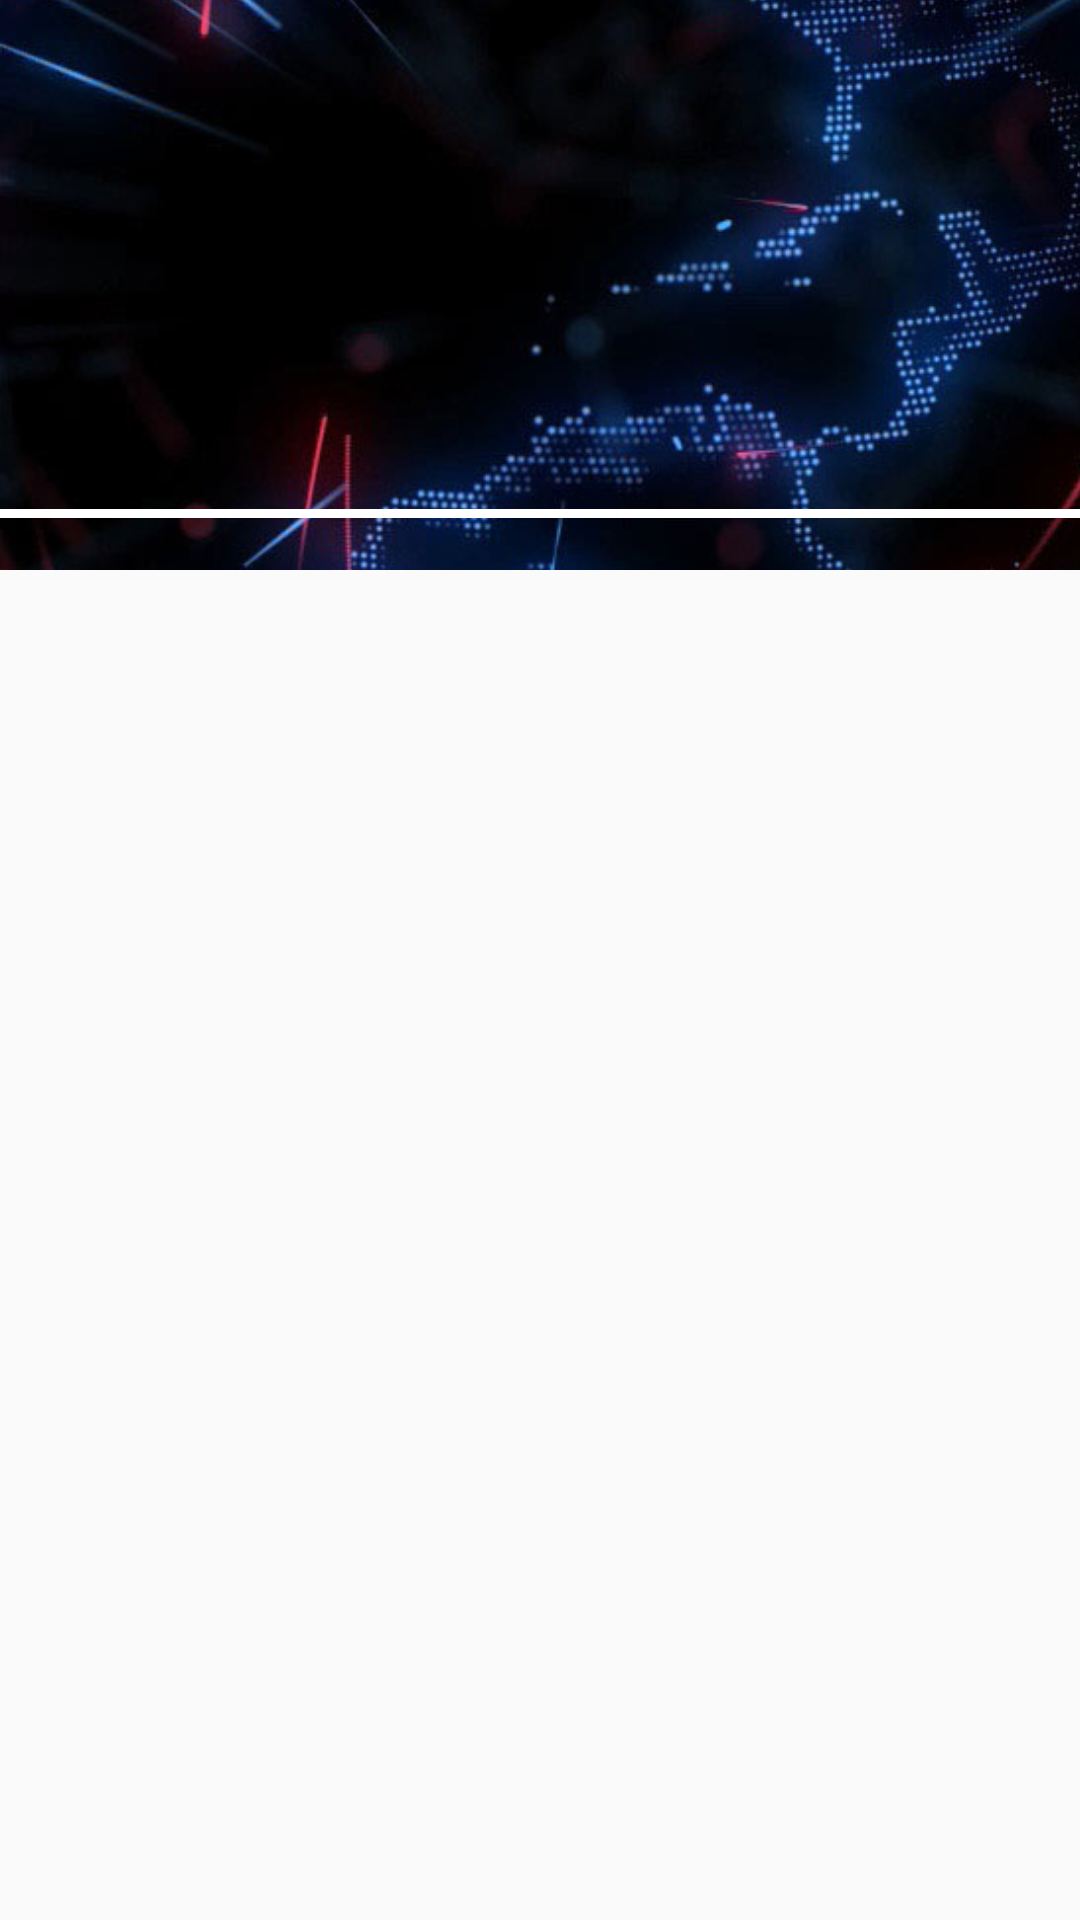

Android layout source for this screen:
<!-- AndroidManifest.xml: application theme AppTheme -->
<!-- res/layout/shodan_item.xml -->
<FrameLayout xmlns:app="http://schemas.android.com/apk/res-auto"
    android:layout_height="wrap_content"
    android:layout_width="fill_parent"
    xmlns:android="http://schemas.android.com/apk/res/android">
    <ImageView
        app:srcCompat="@drawable/background2"
        android:layout_alignParentTop="true"
        android:scaleType="centerCrop"
        android:layout_width="400dp"
        android:layout_height="190dp"
        android:adjustViewBounds="true"
        />
    <LinearLayout
        android:orientation="vertical"
        android:layout_width="match_parent"
        android:layout_height="wrap_content">

        <TextView
            android:id="@+id/item_org"
            android:layout_width="wrap_content"
            android:layout_height="wrap_content"
            android:padding="4dp"
            android:layout_marginLeft="12dp"
            android:textSize="24sp"
            android:textColor="#fff"/>

        <TextView
            android:id="@+id/item_title"
            android:layout_width="wrap_content"
            android:layout_height="wrap_content"
            android:padding="4dp"
            android:layout_marginLeft="12dp"
            android:textSize="18sp"
            android:textColor="#fff"/>

        <TextView
            android:id="@+id/item_ip_port"
            android:layout_width="wrap_content"
            android:layout_height="wrap_content"
            android:padding="4dp"
            android:layout_marginLeft="12dp"
            android:textSize="18sp"
            android:textColor="#fff"/>

        <TextView
            android:id="@+id/item_product"
            android:layout_width="wrap_content"
            android:layout_height="wrap_content"
            android:padding="4dp"
            android:layout_marginLeft="12dp"
            android:textSize="18sp"
            android:textColor="#fff"/>

        <TextView
            android:id="@+id/itemTimestamp"
            android:layout_width="wrap_content"
            android:layout_height="wrap_content"
            android:padding="4dp"
            android:layout_marginLeft="12dp"
            android:textSize="18sp"
            android:textColor="#fff"/>

        <View
            android:id="@+id/divider"
            android:layout_width="match_parent"
            android:layout_height="3dp"
            android:outlineAmbientShadowColor="#fff"
            android:background="#ffff"
            />

    </LinearLayout>
</FrameLayout>
<!-- resources referenced by this layout -->
<resources>
  <!-- drawable background2: jpg bitmap (drawable, 97957 bytes) -->
  <style name="AppTheme" parent="Theme.AppCompat.Light.DarkActionBar">
          
          <item name="colorPrimary">#000000</item>
          <item name="colorPrimaryDark">@color/colorPrimaryDark</item>
          <item name="colorAccent">@color/colorAccent</item>
      </style>
  <!-- not gathered from this repository: default colours our renderer supplied (Android Studio template values) -->
  <color name="colorPrimaryDark">#FF3700B3</color>
  <color name="colorAccent">#FF03DAC5</color>
</resources>
